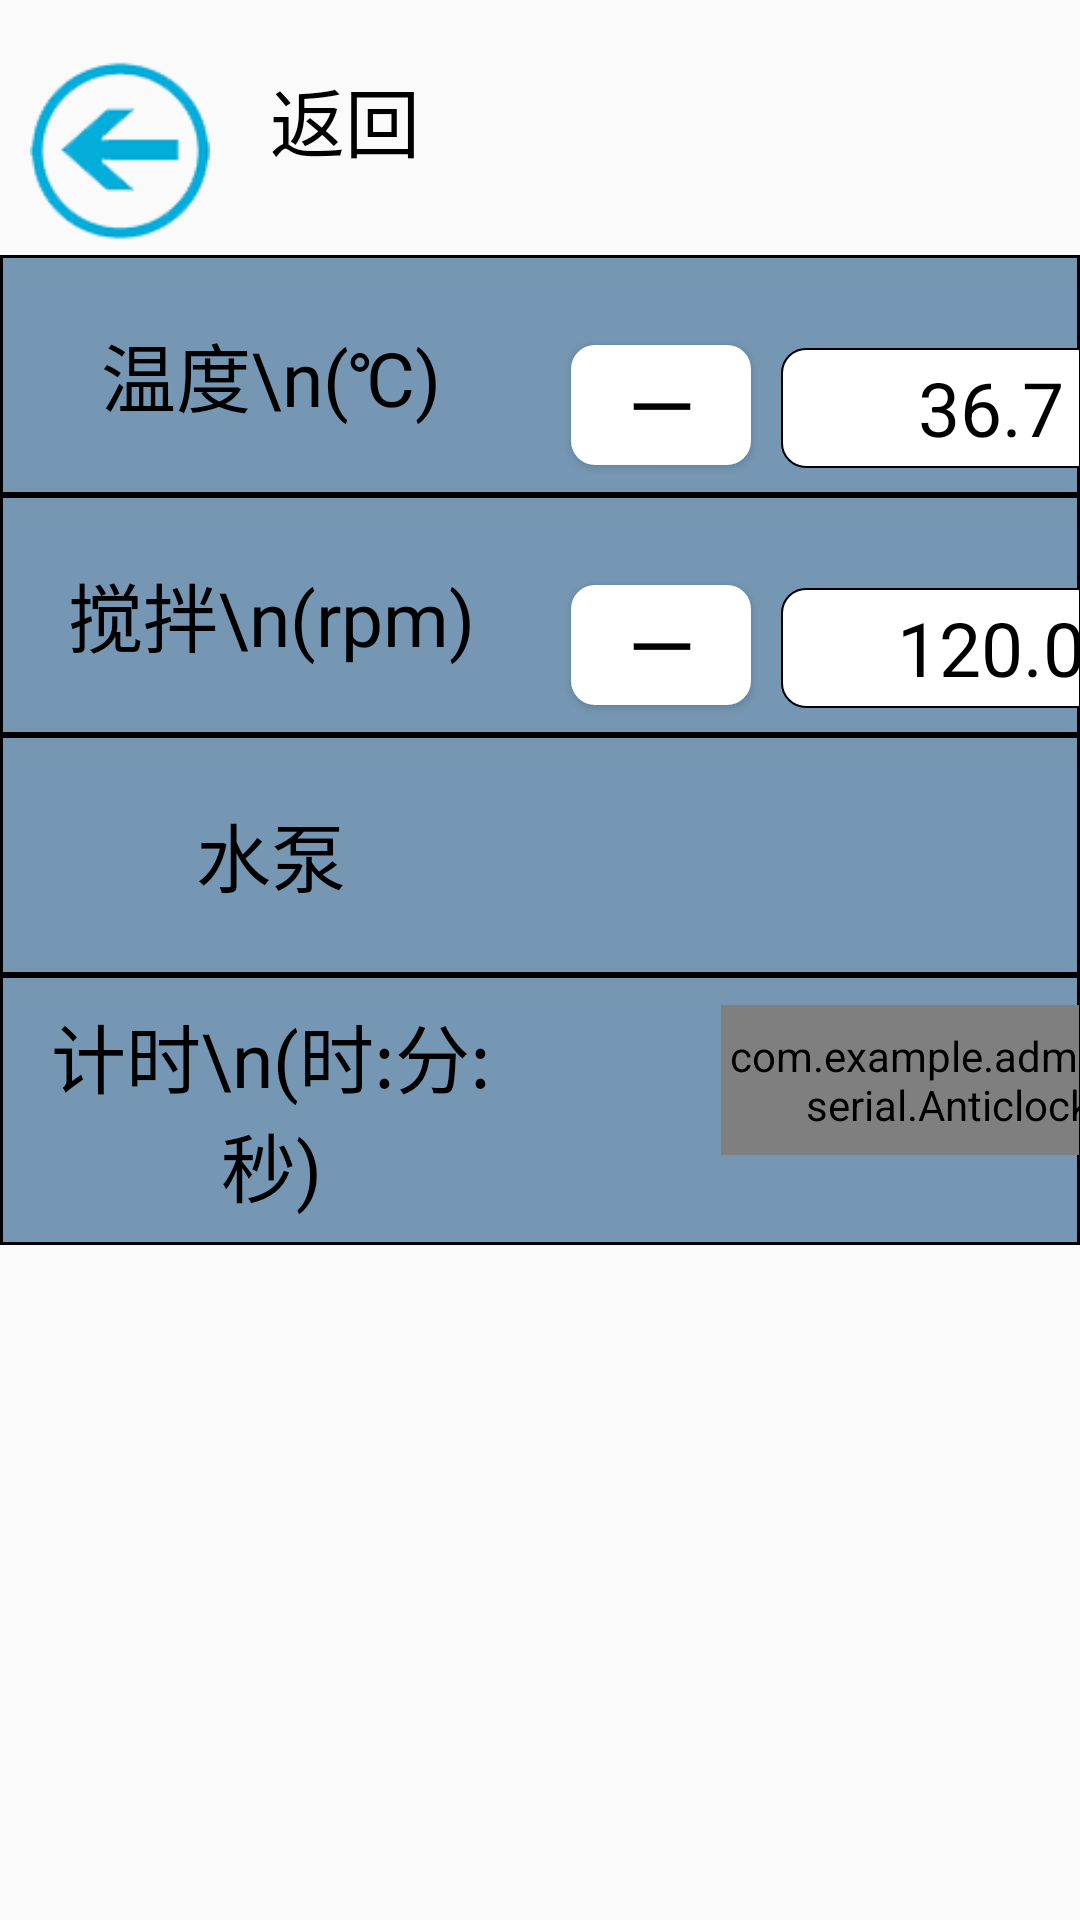

Write the Android layout XML for this screen, with the resource values it uses.
<!-- AndroidManifest.xml: application theme AppTheme -->
<!-- res/layout/manual_control.xml -->
<?xml version="1.0" encoding="utf-8"?>
<LinearLayout xmlns:android="http://schemas.android.com/apk/res/android"
    android:layout_width="match_parent"
    android:layout_height="match_parent"
    android:orientation="vertical"
    android:baselineAligned="false">
    <LinearLayout
        android:layout_width="match_parent"
        android:layout_height="80dp"
        android:orientation="horizontal">
        <Button
            android:id="@+id/btn_return"
            android:layout_width="60dp"
            android:layout_height="60dp"
            android:layout_marginTop="5dp"
            android:layout_marginLeft="10dp"
            android:background="@drawable/set_return"
            android:text="" />
        <TextView
            android:layout_width="90dp"
            android:layout_height="match_parent"
            android:gravity="center"
            android:textColor="@color/black"
            android:textSize="25sp"
            android:text="返回" />
    </LinearLayout>
    <LinearLayout
        android:layout_width="match_parent"
        android:layout_height="80dp"
        android:layout_marginTop="5dp"
        android:background="@drawable/boder"
        android:orientation="horizontal">
        <TextView
            android:layout_width="180dp"
            android:layout_height="match_parent"
            android:gravity="center"
            android:textColor="@color/black"
            android:textSize="25sp"
            android:text="温度\n(℃)" />
        <Button
            android:id="@+id/btn_temp_sub"
            android:layout_width="60dp"
            android:layout_height="40dp"
            android:layout_marginTop="8dp"
            android:layout_marginLeft="10dp"
            android:text="一"
            android:textSize="20sp"
            android:textStyle = "bold"
            android:textColor="@color/black"
            android:background="@drawable/button_style" />

        <EditText
            android:id="@+id/tv_temp"
            android:layout_width="140dp"
            android:layout_height="40dp"
            android:gravity="center"
            android:layout_marginTop="10dp"
            android:layout_marginLeft="10dp"
            android:background="@drawable/textstye"
            android:textColor="@color/black"
            android:textSize="25sp"
            android:digits="1234567890."
            android:maxLength="4"
            android:cursorVisible="true"
            android:inputType="number"
            android:text="36.7" />
        <Button
            android:id="@+id/btn_temp_add"
            android:layout_width="60dp"
            android:layout_height="40dp"
            android:layout_marginTop="8dp"
            android:layout_marginLeft="10dp"
            android:text="十"
            android:textSize="20sp"
            android:textStyle = "bold"
            android:textColor="@color/black"
            android:background="@drawable/button_style" />
        <CheckBox
            android:id="@+id/ck_temp"
            android:layout_width="120dp"
            android:layout_height="55dp"
            android:paddingLeft="60dp"
            android:layout_marginLeft="180dp"
            android:layout_marginTop="10dp"
            android:background="@drawable/switch_selector"
            android:text="加热"
            android:textSize="25sp"
            android:textColor="@color/white"
            android:button="@null" />
    </LinearLayout>

    <LinearLayout
        android:layout_width="match_parent"
        android:layout_height="80dp"
        android:background="@drawable/boder"
        android:orientation="horizontal">

        <TextView
            android:layout_width="180dp"
            android:layout_height="match_parent"
            android:gravity="center"
            android:text="搅拌\n(rpm)"
            android:textColor="@color/black"
            android:textSize="25sp" />

        <Button
            android:id="@+id/btn_mix_sub"
            android:layout_width="60dp"
            android:layout_height="40dp"
            android:layout_marginLeft="10dp"
            android:layout_marginTop="8dp"
            android:background="@drawable/button_style"
            android:text="一"
            android:textColor="@color/black"
            android:textSize="20sp"
            android:textStyle="bold" />

        <EditText
            android:id="@+id/tv_mix"
            android:layout_width="140dp"
            android:layout_height="40dp"
            android:layout_marginLeft="10dp"
            android:layout_marginTop="10dp"
            android:background="@drawable/textstye"
            android:digits="1234567890."
            android:gravity="center"
            android:inputType="number"
            android:maxLength="5"
            android:text="120.0"
            android:textColor="@color/black"
            android:textSize="25sp" />

        <Button
            android:id="@+id/btn_mix_add"
            android:layout_width="60dp"
            android:layout_height="40dp"
            android:layout_marginLeft="10dp"
            android:layout_marginTop="8dp"
            android:background="@drawable/button_style"
            android:text="十"
            android:textColor="@color/black"
            android:textSize="20sp"
            android:textStyle="bold" />

        <CheckBox
            android:id="@+id/ck_positive_inversion"
            android:layout_width="120dp"
            android:layout_height="55dp"
            android:layout_marginLeft="30dp"
            android:layout_marginTop="10dp"
            android:background="@drawable/switch_speed"
            android:button="@null"
            android:paddingLeft="10dp"
            android:text="正转"
            android:textColor="@color/black"
            android:textSize="20sp" />

        <CheckBox
            android:id="@+id/ck_mix"
            android:layout_width="120dp"
            android:layout_height="55dp"
            android:layout_marginLeft="30dp"
            android:layout_marginTop="10dp"
            android:background="@drawable/switch_selector"
            android:button="@null"
            android:paddingLeft="60dp"
            android:text="转动"
            android:textColor="@color/white"
            android:textSize="25sp" />
    </LinearLayout>

    <LinearLayout
        android:layout_width="match_parent"
        android:layout_height="80dp"
        android:background="@drawable/boder"
        android:orientation="horizontal">
        <TextView
            android:layout_width="180dp"
            android:layout_height="match_parent"
            android:gravity="center"
            android:textColor="@color/black"
            android:textSize="25sp"
            android:text="水泵" />


        <CheckBox
            android:id="@+id/ck_pump"
            android:layout_width="120dp"
            android:layout_height="55dp"
            android:layout_marginLeft="470dp"
            android:layout_marginTop="0dp"
            android:background="@drawable/switch_selector"
            android:button="@null"
            android:paddingLeft="60dp"
            android:text="启动"
            android:textColor="@color/white"
            android:textSize="25sp" />
    </LinearLayout>

    <LinearLayout
        android:layout_width="match_parent"
        android:layout_height="90dp"
        android:background="@drawable/boder"
        android:orientation="horizontal">
        <TextView
            android:layout_width="180dp"
            android:layout_height="match_parent"
            android:gravity="center"
            android:textColor="@color/black"
            android:textSize="25sp"
            android:text="计时\n(时:分:秒)" />
        <com.example.administrator.serial.Anticlockwise
            android:id="@+id/id_timer"
            android:layout_width="180dp"
            android:layout_height="50dp"
            android:layout_marginTop="10dp"
            android:layout_marginLeft="60dp"
            android:gravity="center"
            android:textSize="45sp" />
        <CheckBox
            android:id="@+id/ck_reverse"
            android:layout_width="120dp"
            android:layout_height="55dp"
            android:paddingLeft="10dp"
            android:layout_marginLeft="80dp"
            android:layout_marginTop="5dp"
            android:background="@drawable/switch_time"
            android:textSize="20sp"
            android:text="正计"
            android:textColor="@color/black"
            android:button="@null" />
        <CheckBox
            android:id="@+id/ck_time"
            android:layout_width="120dp"
            android:layout_height="55dp"
            android:paddingLeft="60dp"
            android:layout_marginLeft="30dp"
            android:layout_marginTop="5dp"
            android:background="@drawable/switch_selector"
            android:text="开始"
            android:textSize="25sp"
            android:textColor="@color/white"
            android:button="@null" />
    </LinearLayout>

</LinearLayout>
<!-- resources referenced by this layout -->
<resources>
  <color name="black">#000000</color>
  <color name="white">#ffffff</color>
  <!-- drawable boder (drawable) -->
  <?xml version="1.0" encoding="utf-8"?>
  <shape xmlns:android="http://schemas.android.com/apk/res/android" >
  
      <solid android:color="#7597b3" />
  
      <stroke
          android:width="1dp"
          android:color="#000000" />
  
      <padding
          android:bottom="0.1dp"
          android:left="0.5dp"
          android:right="0.5dp"
          android:top="0dp" />
  </shape>
  <!-- drawable button_style (drawable) -->
  <?xml version="1.0" encoding="utf-8"?>
  <selector xmlns:android="http://schemas.android.com/apk/res/android" >
      <item android:state_pressed="true">
          <shape xmlns:android="http://schemas.android.com/apk/res/android"
              android:shape="rectangle">
              
              <solid android:color="#00ff99"/>
              <corners android:radius="8dip"/>
          </shape>
      </item>
  
      <item android:state_pressed="false">
          <shape xmlns:android="http://schemas.android.com/apk/res/android"
              android:shape="rectangle">
              
              <solid android:color="#ffffff"/>
              <corners android:radius="8dip"/>
          </shape>
      </item>
  
  </selector>
  <!-- drawable set_return: png bitmap (drawable-hdpi, 8665 bytes) -->
  <!-- drawable switch_speed (drawable) -->
  <?xml version="1.0" encoding="utf-8"?>
  <selector xmlns:android="http://schemas.android.com/apk/res/android">
      <item android:state_checked="true" android:drawable="@drawable/speed_negative"/>
      <item android:drawable="@drawable/speed_positive"/>
  </selector>
  <!-- drawable switch_time (drawable) -->
  <?xml version="1.0" encoding="utf-8"?>
  <selector xmlns:android="http://schemas.android.com/apk/res/android">
      <item android:state_checked="true" android:drawable="@drawable/time_negative"/>
      <item android:drawable="@drawable/time_positive"/>
  </selector>
  <!-- drawable textstye (drawable) -->
  <?xml version="1.0" encoding="utf-8"?>
  <shape xmlns:android="http://schemas.android.com/apk/res/android"
      android:shape="rectangle">
  
      
      <corners android:radius="8dip" />
      
      <padding
          android:left="0dp"
          android:top="0dp"
          android:right="0dp"
          android:bottom="0dp"
          />
      
      <stroke
          android:width="2px"
          android:color="#000000" />
  
      
      <solid android:color="#FFF"></solid>
  </shape>
  <style name="AppTheme" parent="Theme.AppCompat.Light.DarkActionBar">
          
          <item name="colorPrimary">@color/colorPrimary</item>
          <item name="colorPrimaryDark">@color/colorPrimaryDark</item>
          <item name="colorAccent">@color/colorAccent</item>
      </style>
  <!-- drawable speed_negative: png bitmap (drawable-hdpi, 3873 bytes) -->
  <!-- drawable speed_positive: png bitmap (drawable-hdpi, 3776 bytes) -->
  <!-- drawable time_negative: png bitmap (drawable-hdpi, 3908 bytes) -->
  <!-- drawable time_positive: png bitmap (drawable-hdpi, 3702 bytes) -->
  <color name="colorPrimary">#3F51B5</color>
  <color name="colorPrimaryDark">#303F9F</color>
  <color name="colorAccent">#FF4081</color>
</resources>
